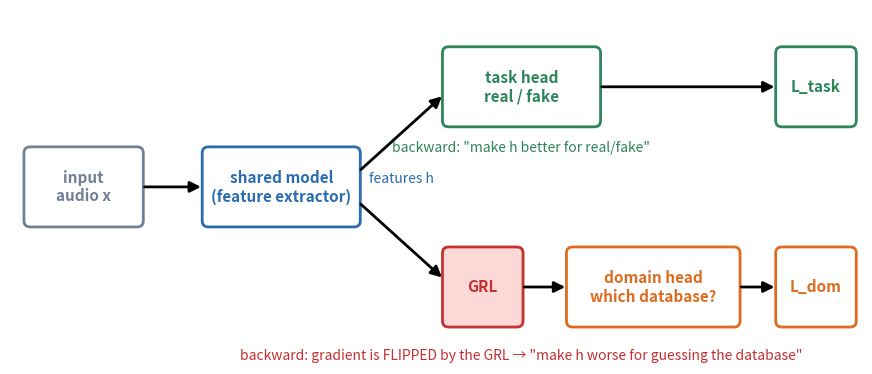

Write the Python code that produced this figure. (Note: this script raises an exception after producing the figure.)
"""Figures for the post "Domain Adversarial Neural Network (DANN), Explained Simply".

The toy training in Fig. 3 is a hand-written numpy DANN (linear feature extractor,
logistic task head, logistic domain head behind a gradient-reversal step).
"""
import numpy as np
import matplotlib
matplotlib.use("Agg")
import matplotlib.pyplot as plt
from matplotlib.patches import FancyBboxPatch, FancyArrowPatch

OUT = "images/dann"
BLUE, RED, GRAY, GREEN, ORANGE = "#2b6cb0", "#c53030", "#718096", "#2f855a", "#dd6b20"
plt.rcParams.update({"font.size": 11, "axes.spines.top": False, "axes.spines.right": False})


# ---- Fig 1: architecture --------------------------------------------
def box(ax, xy, w, h, text, color, fc=None):
    ax.add_patch(FancyBboxPatch(xy, w, h, boxstyle="round,pad=0.02,rounding_size=0.08",
                                ec=color, fc=fc or "white", lw=2))
    ax.text(xy[0] + w / 2, xy[1] + h / 2, text, ha="center", va="center", color=color, fontweight="bold")


def arrow(ax, a, b, color="k", **kw):
    ax.add_patch(FancyArrowPatch(a, b, arrowstyle="-|>", mutation_scale=16, color=color, lw=2, **kw))


fig, ax = plt.subplots(figsize=(11, 4.6))
ax.set(xlim=(0, 11), ylim=(0, 4.6)); ax.axis("off")
box(ax, (0.2, 1.8), 1.5, 1.0, "input\naudio x", GRAY)
box(ax, (2.5, 1.8), 2.0, 1.0, "shared model\n(feature extractor)", BLUE)
box(ax, (5.6, 3.1), 2.0, 1.0, "task head\nreal / fake", GREEN)
box(ax, (5.6, 0.5), 1.0, 1.0, "GRL", RED, "#fed7d7")
box(ax, (7.2, 0.5), 2.2, 1.0, "domain head\nwhich database?", ORANGE)
box(ax, (9.9, 3.1), 1.0, 1.0, "L_task", GREEN)
box(ax, (9.9, 0.5), 1.0, 1.0, "L_dom", ORANGE)
arrow(ax, (1.7, 2.3), (2.5, 2.3))
arrow(ax, (4.5, 2.5), (5.6, 3.5)); arrow(ax, (4.5, 2.1), (5.6, 1.1))
ax.text(5.05, 2.35, "features h", ha="center", color=BLUE, fontsize=10)
arrow(ax, (6.6, 1.0), (7.2, 1.0)); arrow(ax, (7.6, 3.6), (9.9, 3.6)); arrow(ax, (9.4, 1.0), (9.9, 1.0))
ax.text(6.6, 2.75, "backward: \"make h better for real/fake\"", color=GREEN, fontsize=10, ha="center")
ax.text(6.6, 0.05, "backward: gradient is FLIPPED by the GRL \u2192 \"make h worse for guessing the database\"",
        color=RED, fontsize=10, ha="center")
fig.savefig(f"{OUT}/01-architecture.png", dpi=150, bbox_inches="tight")

# ---- Fig 2: gradient reversal ----------------------------------------
fig, axs = plt.subplots(1, 2, figsize=(10, 2.6))
for ax, ttl, lab, col in [(axs[0], "Forward pass", r"$\mathrm{GRL}(h)=h$  (identity)", BLUE),
                          (axs[1], "Backward pass", r"$\dfrac{\partial\,\mathrm{GRL}}{\partial h}=-\lambda$  (flip & scale)", RED)]:
    ax.axis("off"); ax.set_title(ttl, color=col, fontweight="bold")
    box(ax, (0.05, 0.3), 0.25, 0.4, "model", BLUE); box(ax, (0.4, 0.3), 0.2, 0.4, "GRL", RED, "#fed7d7")
    box(ax, (0.7, 0.3), 0.25, 0.4, "domain\nhead", ORANGE)
    ax.set(xlim=(0, 1), ylim=(0, 1))
    if col == BLUE:
        arrow(ax, (0.30, 0.5), (0.4, 0.5), BLUE); arrow(ax, (0.6, 0.5), (0.7, 0.5), BLUE)
    else:
        arrow(ax, (0.7, 0.2), (0.6, 0.2), RED); arrow(ax, (0.4, 0.2), (0.30, 0.2), RED)
        ax.text(0.5, 0.08, r"$g \;\rightarrow\; -\lambda g$", ha="center", color=RED)
    ax.text(0.5, 0.85, lab, ha="center", fontsize=13)
fig.savefig(f"{OUT}/02-grl.png", dpi=150, bbox_inches="tight")

# ---- Fig 3: toy numpy DANN -------------------------------------------
# Shortcut setup: in the TRAINING data, database B is mostly fake and database A mostly real.
# In the unseen TEST database the link is reversed, so a model that learned "database = label" fails.
u = np.array([1.0, 0.3]); u /= np.linalg.norm(u)      # direction that really separates real/fake
v = np.array([-0.3, 1.0]); v /= np.linalg.norm(v)     # direction that separates database A/B
sig = lambda a: 1 / (1 + np.exp(-a))


def make(seed, n, p_fake_B):
    r = np.random.default_rng(seed)
    dom = np.repeat([0, 1], n)
    cls = (r.random(2 * n) < np.where(dom == 1, p_fake_B, 1 - p_fake_B)).astype(int)
    X = r.normal(0, 0.6, (2 * n, 2)) + np.outer(cls * 2 - 1, u) * 0.9 + np.outer(dom * 2 - 1, v) * 1.5
    return X, cls, dom


X, cls, dom = make(0, 300, 0.85)
Xt, ct, dt = make(5, 300, 0.15)


def train(lam, epochs=3000, lr=0.3):
    w = np.array([0.1, 0.1]); wt = wd = 1.0; bt = bd = 0.0; hist = []
    for _ in range(epochs):
        h = X @ w
        pt, pd_ = sig(h * wt + bt), sig(h * wd + bd)
        et, ed = (pt - cls) / len(X), (pd_ - dom) / len(X)       # dLoss/dlogit
        gh = et * wt - lam * ed * wd                            # gradient reaching the feature: task - lambda * domain
        w = w - lr * (X.T @ gh)
        wt -= lr * np.sum(h * et); bt -= lr * et.sum()
        wd -= lr * np.sum(h * ed); bd -= lr * ed.sum()
        hist.append((((pt > .5) == cls).mean(), ((pd_ > .5) == dom).mean()))
    test = ((sig(Xt @ w * wt + bt) > .5) == ct).mean()
    return w, np.array(hist), test


w0, h0, t0 = train(0.0)
w1, h1, t1 = train(2.0)

fig, axs = plt.subplots(1, 3, figsize=(14, 4))
ax = axs[0]
for d, mk in [(0, "o"), (1, "s")]:
    for c, col in [(0, GREEN), (1, RED)]:
        m = (dom == d) & (cls == c)
        ax.scatter(X[m, 0], X[m, 1], s=12, marker=mk, c=col, alpha=.45)
for w, col, lab in [(w0, GRAY, "no DANN"), (w1, BLUE, "with DANN")]:
    d = w / np.linalg.norm(w) * 2.6
    ax.annotate("", d, (0, 0), arrowprops=dict(arrowstyle="-|>", color=col, lw=3))
    ax.text(d[0] * .75, d[1] * .75 - .45, lab, color=col, fontweight="bold", ha="center")
ax.set(title="Training data; arrow = direction\neach model reads", xlim=(-3.5, 3.5), ylim=(-3.5, 3.5)); ax.set_aspect("equal")
ax.scatter([], [], c=GREEN, label="real"); ax.scatter([], [], c=RED, label="fake")
ax.scatter([], [], c="k", marker="o", label="database A"); ax.scatter([], [], c="k", marker="s", label="database B")
ax.legend(frameon=False, fontsize=8, loc="lower right")

ax = axs[1]
xs = np.arange(2); wd_ = 0.35
ax.bar(xs - wd_ / 2, [h0[-1, 0], h1[-1, 0]], wd_, color=BLUE, label="seen databases (train)")
ax.bar(xs + wd_ / 2, [t0, t1], wd_, color=ORANGE, label="unseen database (test)")
for x_, v_ in zip(np.r_[xs - wd_ / 2, xs + wd_ / 2], [h0[-1, 0], h1[-1, 0], t0, t1]):
    ax.text(x_, v_ + .01, f"{v_:.2f}", ha="center", fontsize=9)
ax.set(xticks=xs, xticklabels=["no DANN", "DANN"], ylim=(0, 1.4), ylabel="real/fake accuracy", title="DANN trades a little train accuracy\nfor better transfer")
ax.legend(frameon=False, fontsize=8, loc="upper center")

ax = axs[2]
ax.plot(h1[:, 0], c=GREEN, label="task head: real/fake")
ax.plot(h1[:, 1], c=ORANGE, label="domain head: which database")
ax.plot(h0[:, 1], c=ORANGE, ls=":", label="domain head, no DANN")
ax.axhline(.5, c=GRAY, ls=":"); ax.text(500, .51, "chance", ha="right", color=GRAY, fontsize=9)
ax.set(xlabel="training step", ylabel="accuracy (train)", title="Domain head accuracy is pushed down", ylim=(.4, 1.25), xlim=(0, 500))
ax.legend(frameon=False, fontsize=8, loc="upper right")
fig.savefig(f"{OUT}/03-toy.png", dpi=150, bbox_inches="tight")
print("no DANN: w", w0.round(2), "train/dom/test", h0[-1].round(2), round(t0, 2))
print("DANN   : w", w1.round(2), "train/dom/test", h1[-1].round(2), round(t1, 2))
